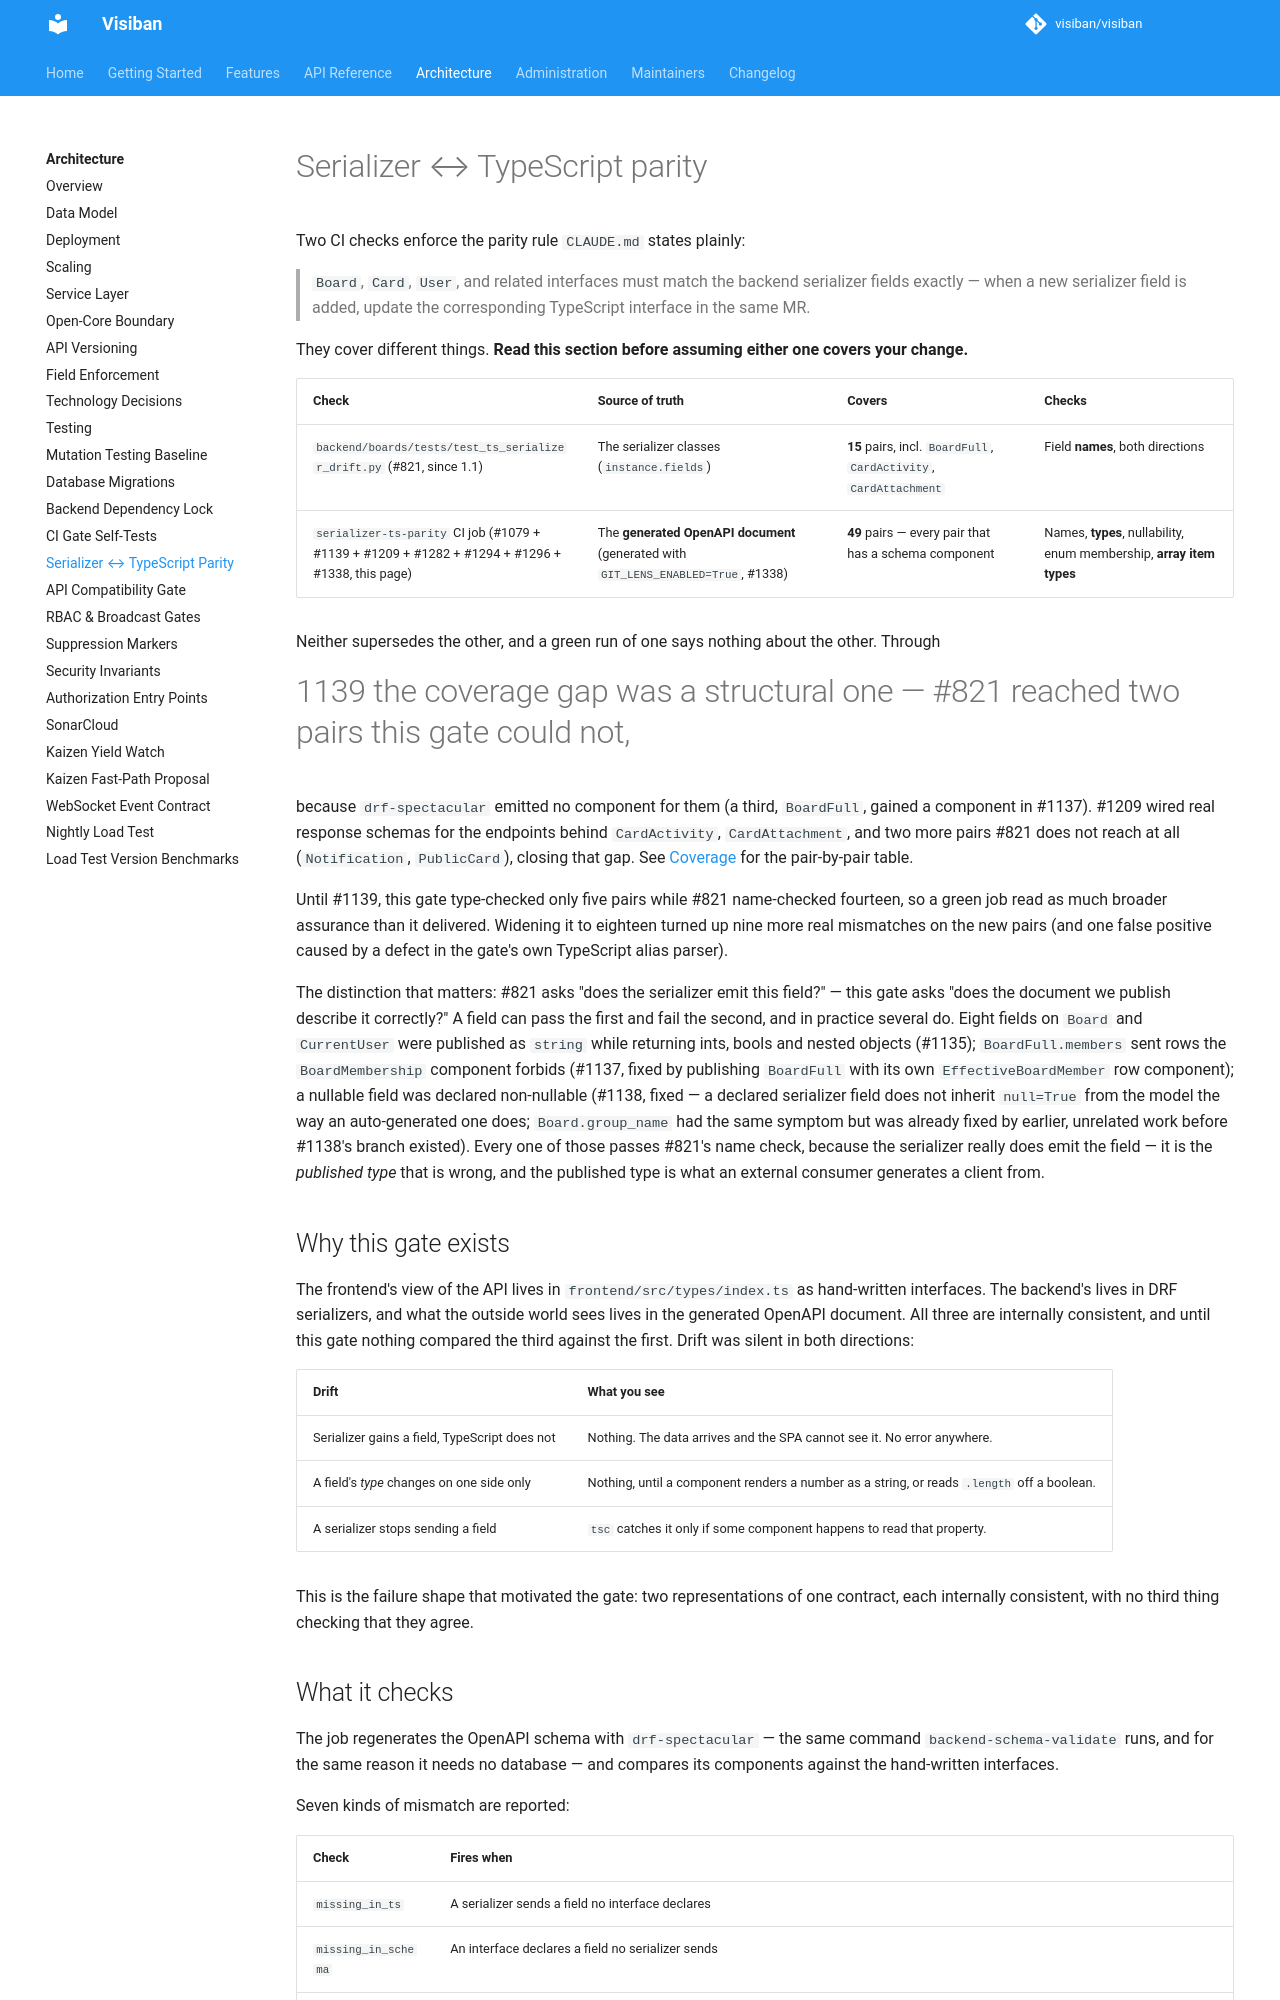

repository: mbartosek/visiban · page: v1.2.0-beta.3/development/serializer-ts-parity/index.html · generator: mkdocs

# Serializer ↔ TypeScript parity

Two CI checks enforce the parity rule `CLAUDE.md` states plainly:

> `Board`, `Card`, `User`, and related interfaces must match the backend serializer fields exactly — when a new serializer field is added, update the corresponding TypeScript interface in the same MR.

They cover different things. **Read this section before assuming either one covers your
change.**

| Check | Source of truth | Covers | Checks |
|---|---|---|---|
| `backend/boards/tests/test_ts_serializer_drift.py` (#821, since 1.1) | The serializer classes (`instance.fields`) | **15** pairs, incl. `BoardFull`, `CardActivity`, `CardAttachment` | Field **names**, both directions |
| `serializer-ts-parity` CI job (#1079 + #1139 + #1209 + #1282 + #1294 + #1296 + #1338, this page) | The **generated OpenAPI document** (generated with `GIT_LENS_ENABLED=True`, #1338) | **49** pairs — every pair that has a schema component | Names, **types**, nullability, enum membership, **array item types** |

Neither supersedes the other, and a green run of one says nothing about the other. Through
#1139 the coverage gap was a structural one — #821 reached two pairs this gate could not,
because `drf-spectacular` emitted no component for them (a third, `BoardFull`, gained a
component in #1137). #1209 wired real response schemas for the endpoints behind `CardActivity`,
`CardAttachment`, and two more pairs #821 does not reach at all (`Notification`, `PublicCard`),
closing that gap. See [Coverage](#coverage) for the pair-by-pair table.

Until #1139, this gate type-checked only five pairs while #821 name-checked fourteen, so a
green job read as much broader assurance than it delivered. Widening it to eighteen turned up
nine more real mismatches on the new pairs (and one false positive caused by a defect in the
gate's own TypeScript alias parser).

The distinction that matters: #821 asks "does the serializer emit this field?" — this gate
asks "does the document we publish describe it correctly?" A field can pass the first and fail
the second, and in practice several do. Eight fields on `Board` and `CurrentUser` were
published as `string` while returning ints, bools and nested objects (#1135); `BoardFull.members`
sent rows the `BoardMembership` component forbids (#1137, fixed by publishing `BoardFull` with
its own `EffectiveBoardMember` row component); a nullable field was declared
non-nullable (#1138, fixed — a declared serializer field does not inherit `null=True` from the
model the way an auto-generated one does; `Board.group_name` had the same symptom but was
already fixed by earlier, unrelated work before #1138's branch existed). Every one of those
passes #821's name check, because
the serializer really does emit the field — it is the *published type* that is wrong, and the
published type is what an external consumer generates a client from.

## Why this gate exists

The frontend's view of the API lives in `frontend/src/types/index.ts` as hand-written
interfaces. The backend's lives in DRF serializers, and what the outside world sees lives in
the generated OpenAPI document. All three are internally consistent, and until this gate
nothing compared the third against the first. Drift was silent in both directions:

| Drift | What you see |
|---|---|
| Serializer gains a field, TypeScript does not | Nothing. The data arrives and the SPA cannot see it. No error anywhere. |
| A field's *type* changes on one side only | Nothing, until a component renders a number as a string, or reads `.length` off a boolean. |
| A serializer stops sending a field | `tsc` catches it only if some component happens to read that property. |

This is the failure shape that motivated the gate: two representations of one contract, each
internally consistent, with no third thing checking that they agree.
